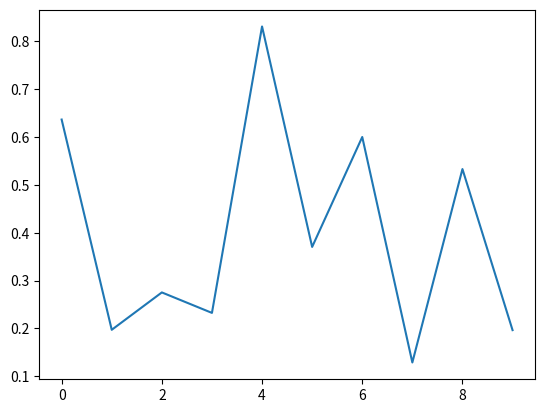

Here is the Python script that generated this plot:
# -*- coding: utf-8 -*-
"""
Created on Mon May 31 09:36:56 2021

@author: Victoria
"""

"""
Fuente: https://matplotlib.org/stable/users/event_handling.html
Para recibir eventos, hay que escribir una función tipo callback
y luego conectar mi función con el "event manager", que es parte de FigureCanvasBase. 
(https://matplotlib.org/stable/api/backend_bases_api.html#matplotlib.backend_bases.FigureCanvasBase)
Este ejemplo muestra, en teoría, la ubicación del click de mouse y qué btón fue apretado
"""
import matplotlib.pyplot as plt
import numpy as np

fig, ax = plt.subplots()
ax.plot(np.random.rand(10))

def onclick(event):
    print('%s click: button=%d, x=%d, y=%d, xdata=%f, ydata=%f' %
          ('double' if event.dblclick else 'single', event.button,
           event.x, event.y, event.xdata, event.ydata))

cid = fig.canvas.mpl_connect('button_press_event', onclick)

# El FigureCanvasBase.mpl_connect devuelve un conector de tipo identidad (que es un num entero),
#que puedo usar mas tarde para desconectarlo a través de la función tipo callback